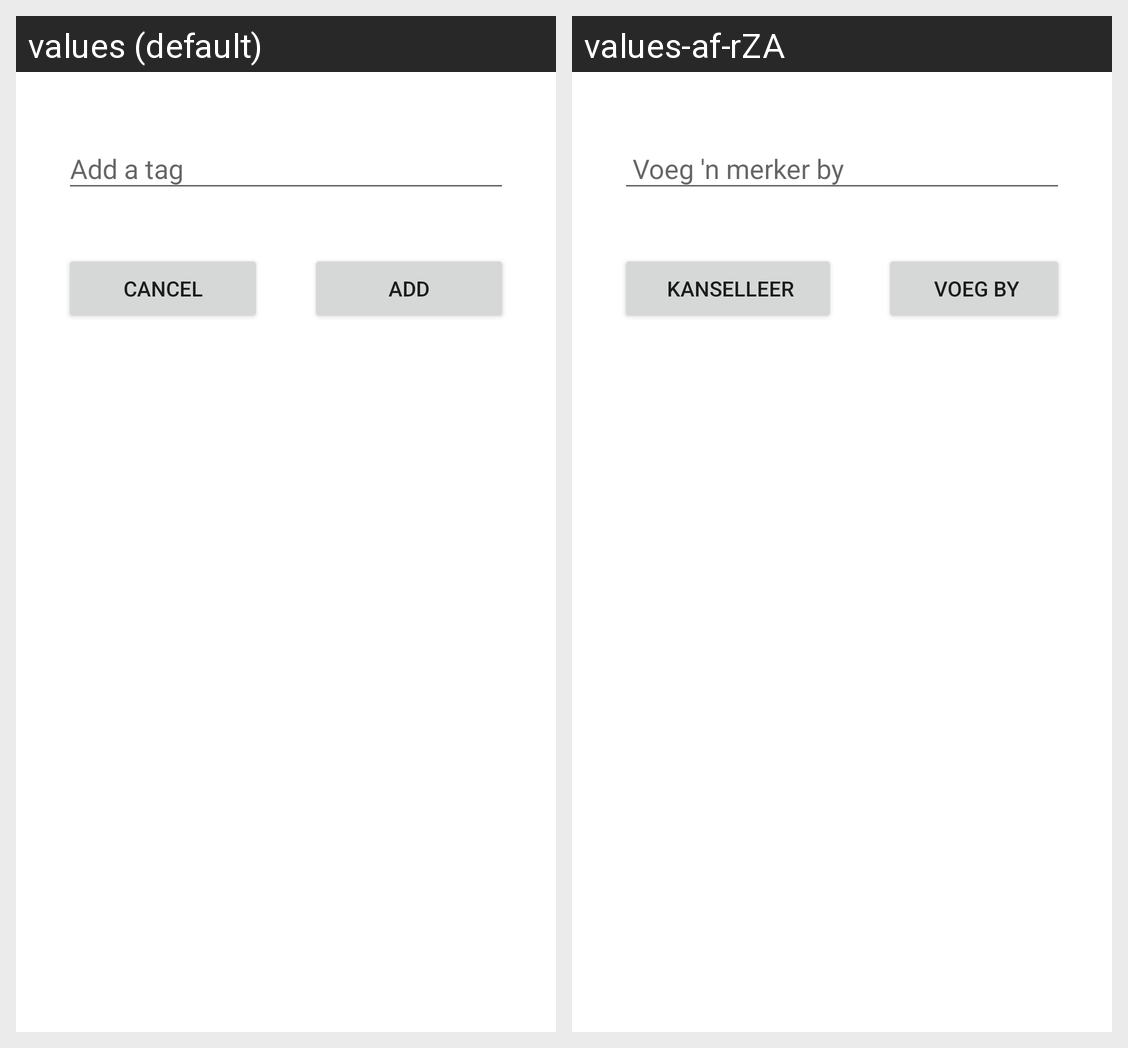

For this localized Android screen grid, give each drawn string resource with its value in every locale shown.
Android screen res/layout/activity_add_tag.xml rendered under 2 locales, left to right: values (default), values-af-rZA. Device: Nexus 5 (rendered at 1080×1920; each locale shown at half size, 540×960, under a caption strip naming it); theme Theme.AppCompat.DayNight.Dialog.
Strings drawn on this screen, with the default value and each locale's value (text and hints the layout hard-codes, and strings that could not be matched under every locale, appear in the picture but are not listed):

add_a_tag
  values: Add a tag
  values-af-rZA:  Voeg 'n merker by

cancel
  values: Cancel
  values-af-rZA:  Kanselleer

add
  values: Add
  values-af-rZA:  Voeg by
